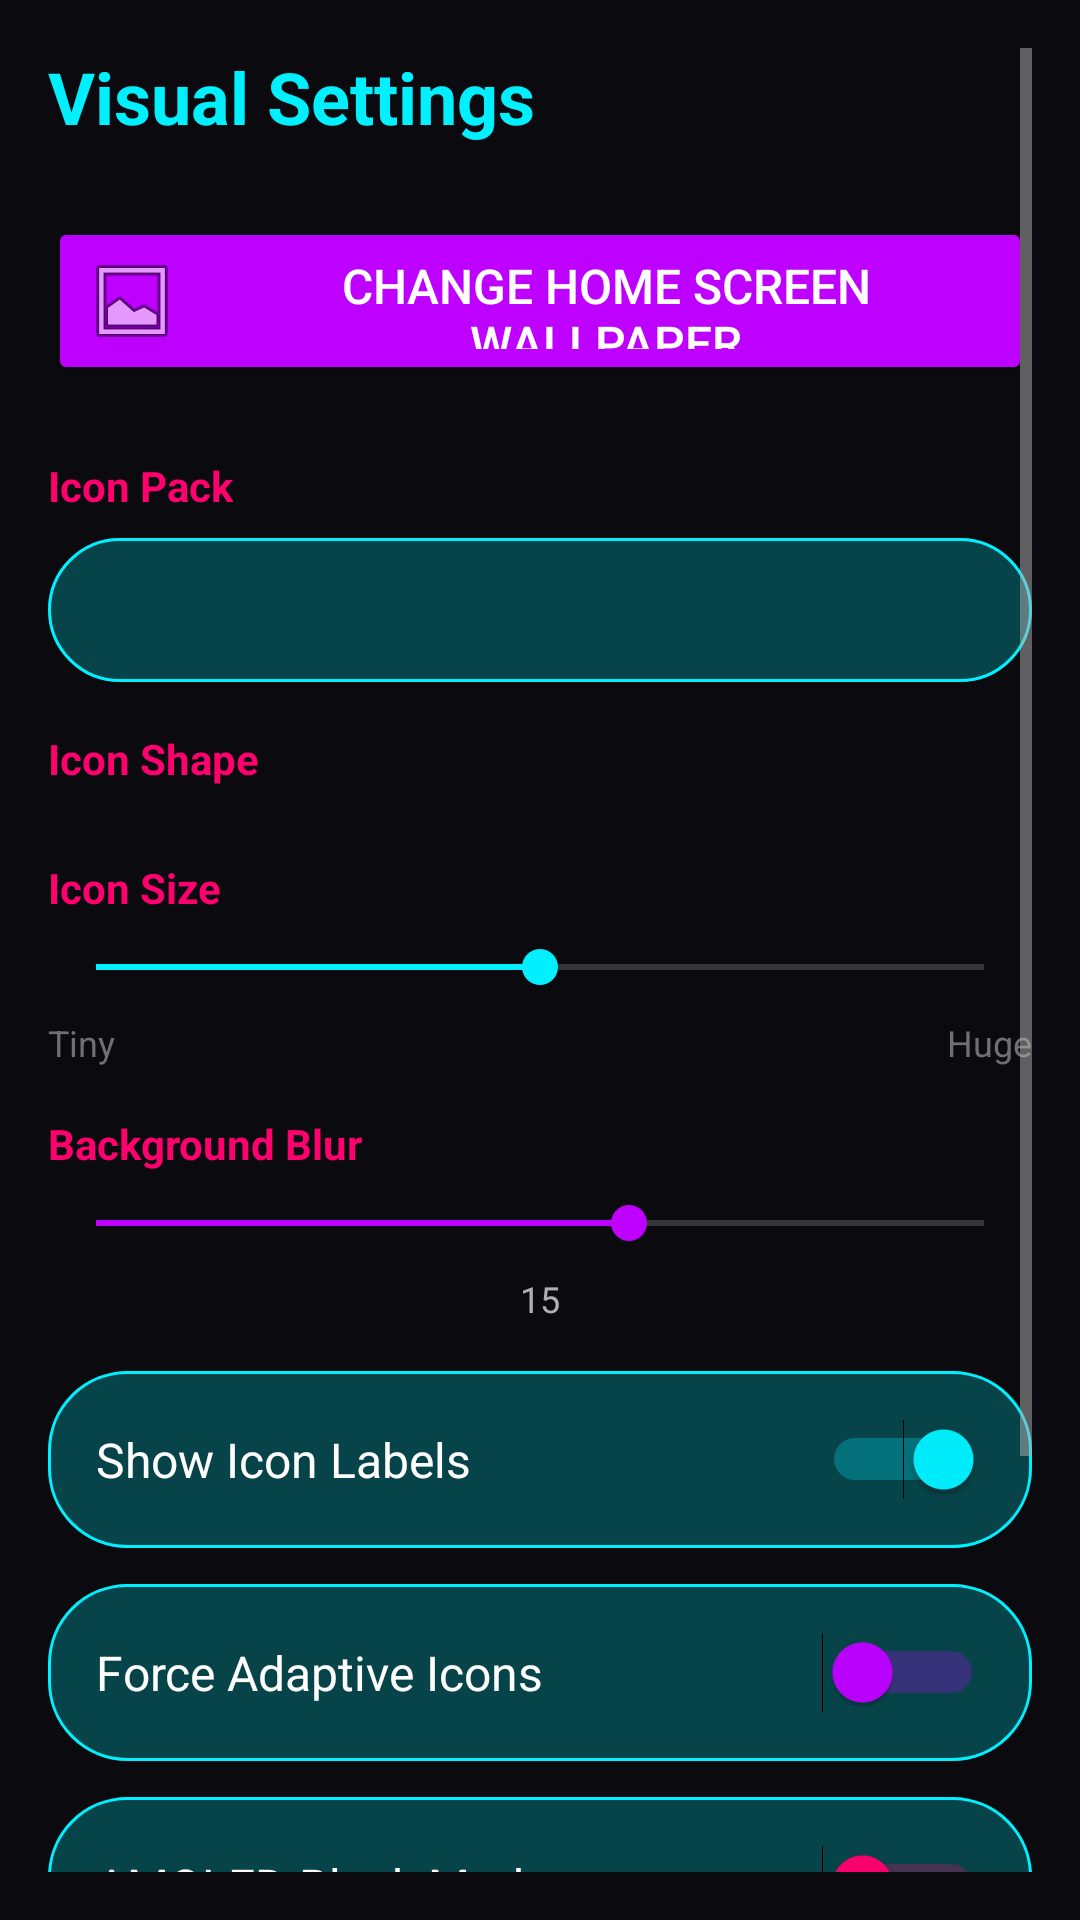

Android layout source for this screen:
<!-- AndroidManifest.xml: application theme Theme.MyCustomLauncher -->
<!-- res/layout/activity_visual_settings.xml -->
<?xml version="1.0" encoding="utf-8"?>
<ScrollView xmlns:android="http://schemas.android.com/apk/res/android"
    android:id="@+id/visualSettingsRoot"
    android:layout_width="match_parent"
    android:layout_height="match_parent"
    android:background="@color/dark_bg_primary"
    android:padding="16dp">

    <LinearLayout
        android:layout_width="match_parent"
        android:layout_height="wrap_content"
        android:orientation="vertical">

        
        <TextView
            android:layout_width="wrap_content"
            android:layout_height="wrap_content"
            android:layout_marginBottom="24dp"
            android:text="Visual Settings"
            android:textColor="@color/neon_cyan"
            android:textSize="24sp"
            android:textStyle="bold" />

        
        <Button
            android:id="@+id/btnChangeWallpaper"
            android:layout_width="match_parent"
            android:layout_height="56dp"
            android:layout_marginBottom="24dp"
            android:backgroundTint="@color/neon_purple"
            android:drawableStart="@android:drawable/ic_menu_gallery"
            android:drawablePadding="12dp"
            android:text="Change Home Screen Wallpaper"
            android:textColor="@color/white"
            android:textSize="16sp"
            android:padding="12dp" />

        
        <TextView
            android:layout_width="wrap_content"
            android:layout_height="wrap_content"
            android:layout_marginBottom="8dp"
            android:text="Icon Pack"
            android:textColor="@color/neon_pink"
            android:textSize="14sp"
            android:textStyle="bold" />

        <Spinner
            android:id="@+id/iconPackSpinner"
            android:layout_width="match_parent"
            android:layout_height="48dp"
            android:layout_marginBottom="16dp"
            android:background="@drawable/bg_glass_card"
            android:padding="12dp" />

        
        <TextView
            android:layout_width="wrap_content"
            android:layout_height="wrap_content"
            android:layout_marginBottom="8dp"
            android:text="Icon Shape"
            android:textColor="@color/neon_pink"
            android:textSize="14sp"
            android:textStyle="bold" />

        <HorizontalScrollView
            android:layout_width="match_parent"
            android:layout_height="wrap_content"
            android:layout_marginBottom="16dp"
            android:scrollbars="none">

            <LinearLayout
                android:id="@+id/shapeContainer"
                android:layout_width="wrap_content"
                android:layout_height="wrap_content"
                android:orientation="horizontal" />
        </HorizontalScrollView>

        
        <TextView
            android:layout_width="wrap_content"
            android:layout_height="wrap_content"
            android:layout_marginBottom="8dp"
            android:text="Icon Size"
            android:textColor="@color/neon_pink"
            android:textSize="14sp"
            android:textStyle="bold" />

        <SeekBar
            android:id="@+id/iconSizeSeekBar"
            android:layout_width="match_parent"
            android:layout_height="wrap_content"
            android:layout_marginBottom="8dp"
            android:max="4"
            android:progress="2"
            android:progressTint="@color/neon_cyan"
            android:thumbTint="@color/neon_cyan" />

        <LinearLayout
            android:layout_width="match_parent"
            android:layout_height="wrap_content"
            android:layout_marginBottom="16dp"
            android:orientation="horizontal">

            <TextView
                android:layout_width="0dp"
                android:layout_height="wrap_content"
                android:layout_weight="1"
                android:text="Tiny"
                android:textColor="@color/text_tertiary"
                android:textSize="12sp" />

            <TextView
                android:layout_width="0dp"
                android:layout_height="wrap_content"
                android:layout_weight="1"
                android:gravity="end"
                android:text="Huge"
                android:textColor="@color/text_tertiary"
                android:textSize="12sp" />
        </LinearLayout>

        
        <TextView
            android:layout_width="wrap_content"
            android:layout_height="wrap_content"
            android:layout_marginBottom="8dp"
            android:text="Background Blur"
            android:textColor="@color/neon_pink"
            android:textSize="14sp"
            android:textStyle="bold" />

        <SeekBar
            android:id="@+id/blurSeekBar"
            android:layout_width="match_parent"
            android:layout_height="wrap_content"
            android:layout_marginBottom="8dp"
            android:max="25"
            android:progress="15"
            android:progressTint="@color/neon_purple"
            android:thumbTint="@color/neon_purple" />

        <TextView
            android:id="@+id/blurValueText"
            android:layout_width="match_parent"
            android:layout_height="wrap_content"
            android:layout_marginBottom="16dp"
            android:gravity="center"
            android:text="15"
            android:textColor="@color/text_secondary"
            android:textSize="12sp" />

        
        <LinearLayout
            android:layout_width="match_parent"
            android:layout_height="wrap_content"
            android:layout_marginBottom="12dp"
            android:background="@drawable/bg_glass_card"
            android:gravity="center_vertical"
            android:orientation="horizontal"
            android:padding="16dp">

            <TextView
                android:layout_width="0dp"
                android:layout_height="wrap_content"
                android:layout_weight="1"
                android:text="Show Icon Labels"
                android:textColor="@color/text_primary"
                android:textSize="16sp" />

            <Switch
                android:id="@+id/showLabelsSwitch"
                android:layout_width="wrap_content"
                android:layout_height="wrap_content"
                android:checked="true"
                android:thumbTint="@color/neon_cyan"
                android:trackTint="@color/neon_cyan" />
        </LinearLayout>

        <LinearLayout
            android:layout_width="match_parent"
            android:layout_height="wrap_content"
            android:layout_marginBottom="12dp"
            android:background="@drawable/bg_glass_card"
            android:gravity="center_vertical"
            android:orientation="horizontal"
            android:padding="16dp">

            <TextView
                android:layout_width="0dp"
                android:layout_height="wrap_content"
                android:layout_weight="1"
                android:text="Force Adaptive Icons"
                android:textColor="@color/text_primary"
                android:textSize="16sp" />

            <Switch
                android:id="@+id/forceAdaptiveSwitch"
                android:layout_width="wrap_content"
                android:layout_height="wrap_content"
                android:thumbTint="@color/neon_purple"
                android:trackTint="@color/neon_purple" />
        </LinearLayout>

        <LinearLayout
            android:layout_width="match_parent"
            android:layout_height="wrap_content"
            android:layout_marginBottom="24dp"
            android:background="@drawable/bg_glass_card"
            android:gravity="center_vertical"
            android:orientation="horizontal"
            android:padding="16dp">

            <TextView
                android:layout_width="0dp"
                android:layout_height="wrap_content"
                android:layout_weight="1"
                android:text="AMOLED Black Mode"
                android:textColor="@color/text_primary"
                android:textSize="16sp" />

            <Switch
                android:id="@+id/amoledSwitch"
                android:layout_width="wrap_content"
                android:layout_height="wrap_content"
                android:thumbTint="@color/neon_pink"
                android:trackTint="@color/neon_pink" />
        </LinearLayout>

        
        <TextView
            android:layout_width="wrap_content"
            android:layout_height="wrap_content"
            android:layout_marginBottom="8dp"
            android:text="Preview"
            android:textColor="@color/neon_pink"
            android:textSize="14sp"
            android:textStyle="bold" />

        <FrameLayout
            android:id="@+id/previewContainer"
            android:layout_width="match_parent"
            android:layout_height="120dp"
            android:background="@drawable/bg_glass_card" />

    </LinearLayout>
</ScrollView>
<!-- resources referenced by this layout -->
<resources>
  <color name="dark_bg_primary">#0A0A0F</color>
  <color name="neon_cyan">#00F0FF</color>
  <color name="neon_pink">#FF006E</color>
  <color name="neon_purple">#BD00FF</color>
  <color name="text_primary">#FFFFFF</color>
  <color name="text_secondary">#B0B0B0</color>
  <color name="text_tertiary">#707070</color>
  <color name="white">#FFFFFF</color>
  <!-- drawable bg_glass_card (drawable) -->
  <?xml version="1.0" encoding="utf-8"?>
  <layer-list xmlns:android="http://schemas.android.com/apk/res/android">
      
      <item>
          <shape android:shape="rectangle">
              <corners android:radius="28dp" />
              <solid android:color="@color/glow_cyan_30" />
          </shape>
      </item>
      
      <item android:inset="2dp">
          <shape android:shape="rectangle">
              <corners android:radius="26dp" />
              <solid android:color="@color/glass_background_dark" />
              <stroke
                  android:width="1dp"
                  android:color="@color/neon_cyan" />
          </shape>
      </item>
  </layer-list>
  <style name="Theme.MyCustomLauncher" parent="Theme.VLauncher" />
  <color name="glow_cyan_30">#4D00F0FF</color>
  <color name="glass_background_dark">#26000000</color>
  <style name="Theme.VLauncher" parent="Theme.MaterialComponents.DayNight.NoActionBar">
          
          <item name="colorPrimary">@color/sl_primary</item>
          <item name="colorPrimaryDark">@color/sl_primary_dark</item>
          <item name="colorPrimaryVariant">@color/sl_primary_light</item>
          <item name="colorOnPrimary">@color/white</item>
          
          
          <item name="colorSecondary">@color/sl_accent</item>
          <item name="colorSecondaryVariant">@color/sl_accent_light</item>
          <item name="colorOnSecondary">@color/white</item>
          
          
          <item name="colorSurface">@color/surface_dark</item>
          <item name="colorOnSurface">@color/text_primary</item>
          
          
          <item name="android:colorBackground">@color/surface_dark</item>
          <item name="android:windowBackground">@android:color/transparent</item>
          <item name="android:windowShowWallpaper">true</item>
          
          
          <item name="android:statusBarColor">@android:color/transparent</item>
          <item name="android:navigationBarColor">@android:color/transparent</item>
          <item name="android:windowTranslucentStatus">false</item>
          <item name="android:windowTranslucentNavigation">false</item>
          
          
          <item name="android:textColorPrimary">@color/text_primary</item>
          <item name="android:textColorSecondary">@color/text_secondary</item>
          
          
          <item name="android:colorControlHighlight">@color/glass_highlight</item>
      </style>
  <color name="sl_primary">#BD00FF</color>
  <color name="sl_primary_dark">#0A0A0F</color>
  <color name="sl_primary_light">#FF006E</color>
  <color name="sl_accent">#00F0FF</color>
  <color name="sl_accent_light">#00FF85</color>
  <color name="surface_dark">#0A0A0F</color>
  <color name="glass_highlight">#33FFFFFF</color>
</resources>
